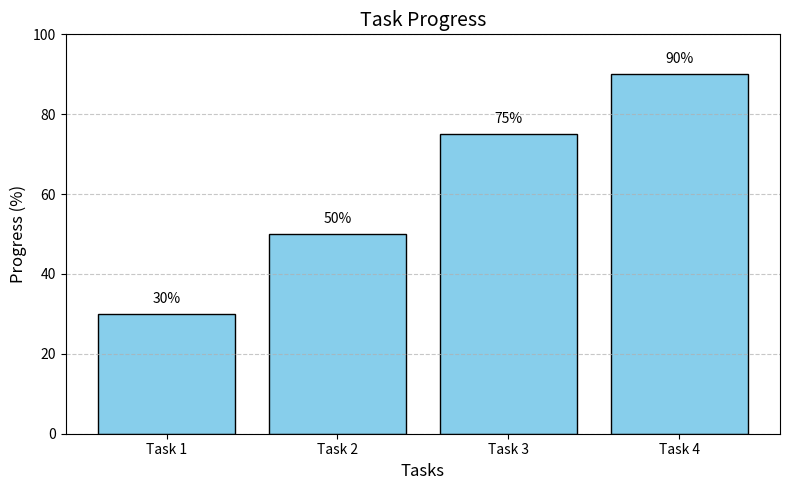

Write the Python code that produced this figure.
import matplotlib.pyplot as plt

# Example: Task Progress Values
tasks = ["Task 1", "Task 2", "Task 3", "Task 4"]
progress = [30, 50, 75, 90]  # Percentage values

# Creating a bar chart for progress
plt.figure(figsize=(8, 5))
bars = plt.bar(tasks, progress, color='skyblue', edgecolor='black')

# Adding percentage labels on top of each bar
for bar, pct in zip(bars, progress):
    plt.text(bar.get_x() + bar.get_width() / 2, bar.get_height() + 2,
             f"{pct}%", ha='center', va='bottom', fontsize=10, color='black')

# Chart labels and title
plt.title("Task Progress", fontsize=14)
plt.xlabel("Tasks", fontsize=12)
plt.ylabel("Progress (%)", fontsize=12)
plt.ylim(0, 100)  # Progress ranges from 0% to 100%
plt.grid(axis='y', linestyle='--', alpha=0.7)

# Show the chart
plt.tight_layout()
plt.show()